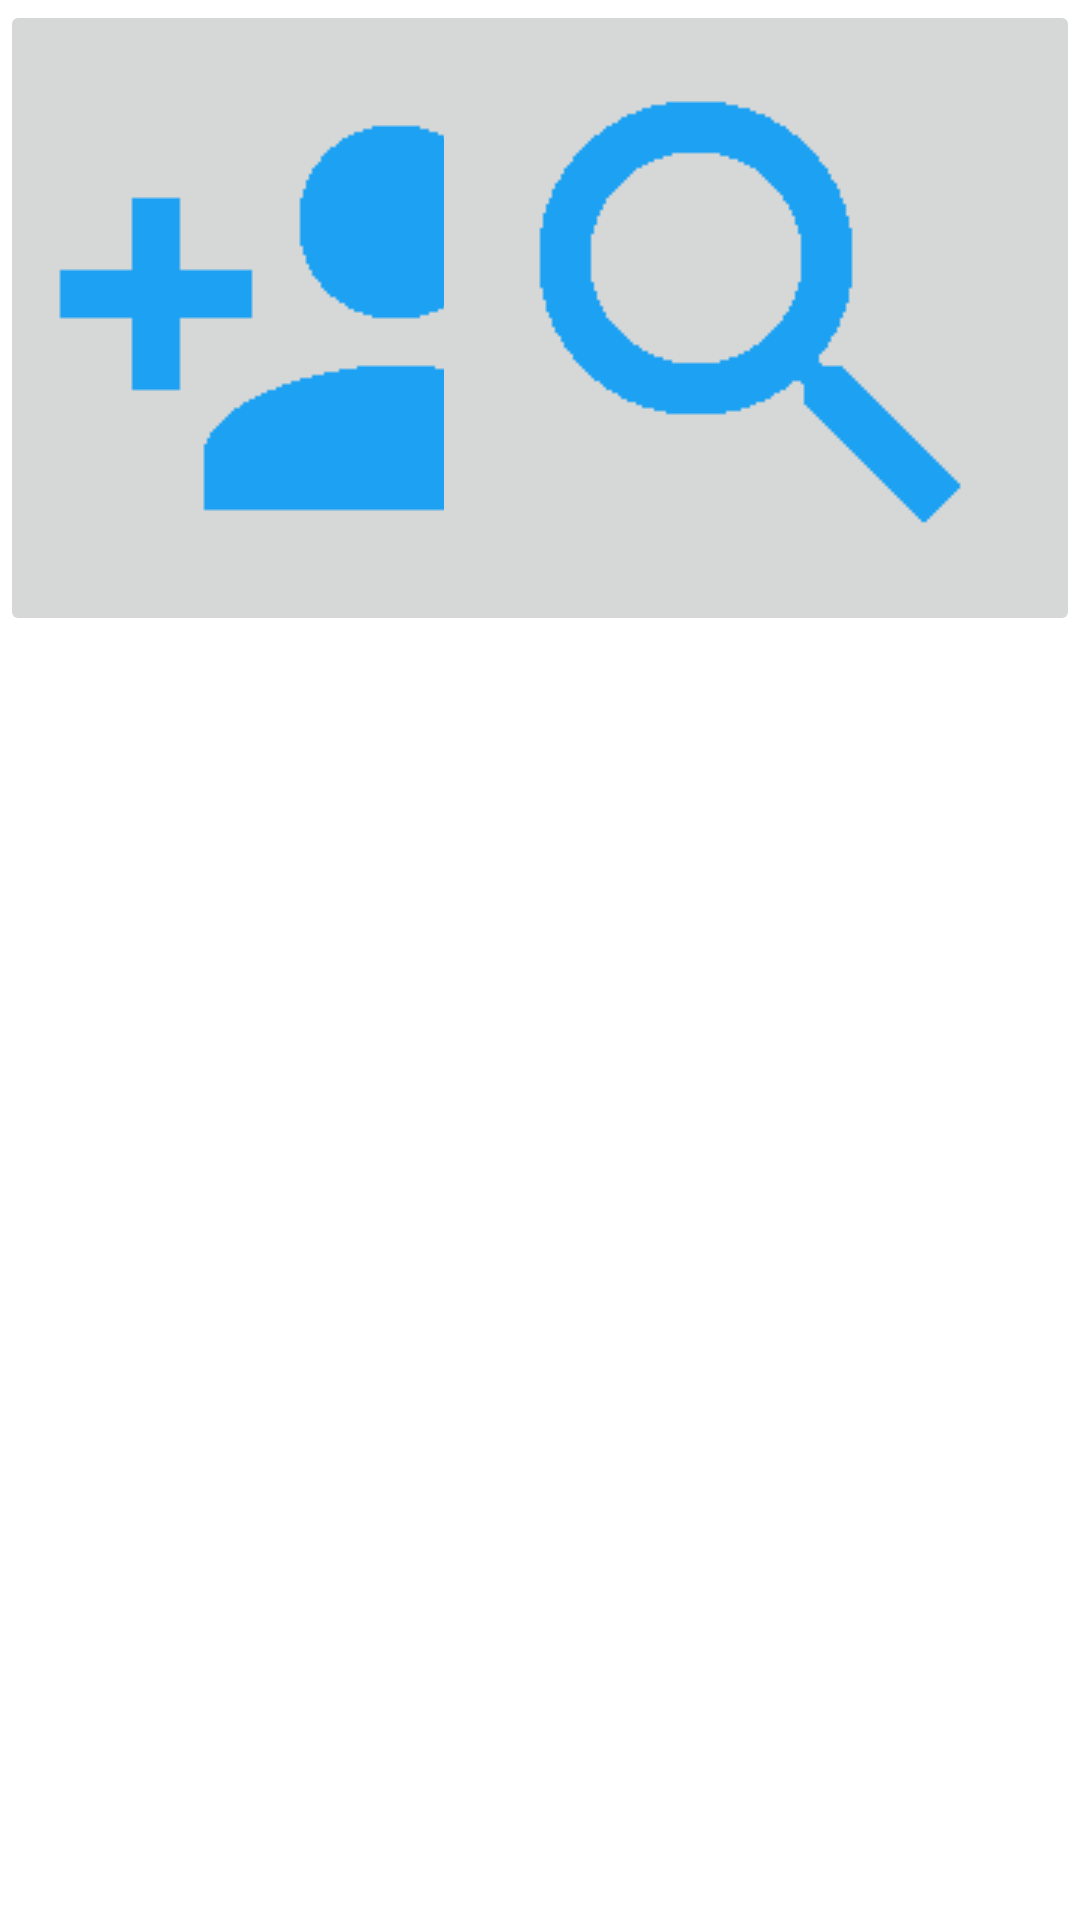

Android layout source for this screen:
<!-- AndroidManifest.xml: application theme AppTheme -->
<!-- res/layout/timeline_actionbar.xml -->
<?xml version="1.0" encoding="utf-8"?>
<RelativeLayout xmlns:android="http://schemas.android.com/apk/res/android"
    android:layout_width="match_parent"
    android:layout_height="match_parent"
    android:background="@color/twitterWhite">

    <ImageView
        android:layout_width="50dp"
        android:layout_height="40dp"
        android:id="@+id/imageView"
        android:src="@drawable/twitter_icon"
        android:layout_alignParentTop="true"
        android:layout_centerHorizontal="true"
        android:layout_centerVertical="true"
        />

    <ImageButton
        android:layout_width="wrap_content"
        android:layout_height="wrap_content"
        android:id="@+id/imageButton"
        android:src="@drawable/addperson"
        android:layout_alignParentTop="true"
        android:layout_alignParentLeft="true"
        android:layout_alignParentStart="true"
        android:tint="@color/twitterPrimaryBlue"
        />

    <ImageButton
        android:layout_width="wrap_content"
        android:layout_height="wrap_content"
        android:id="@+id/imageButton2"
        android:src="@drawable/search"
        android:layout_alignParentTop="true"
        android:layout_alignParentRight="true"
        android:layout_alignParentEnd="true"
        android:tint="@color/twitterPrimaryBlue"
        />
</RelativeLayout>
<!-- resources referenced by this layout -->
<resources>
  <color name="twitterPrimaryBlue">#1DA1F2</color>
  <color name="twitterWhite">#FFFFFF</color>
  <!-- drawable addperson: png bitmap (drawable, 18448 bytes) -->
  <!-- drawable search: png bitmap (drawable, 18664 bytes) -->
  <style name="AppTheme" parent="AppBaseTheme">
          
      </style>
  <style name="AppBaseTheme" parent="Theme.AppCompat.Light.NoActionBar">
  
  
          
          <item name="colorPrimaryDark">@color/twitterWhite</item>
          <item name="android:statusBarColor">@color/twitterPrimaryBlue</item>
  
      </style>
</resources>
